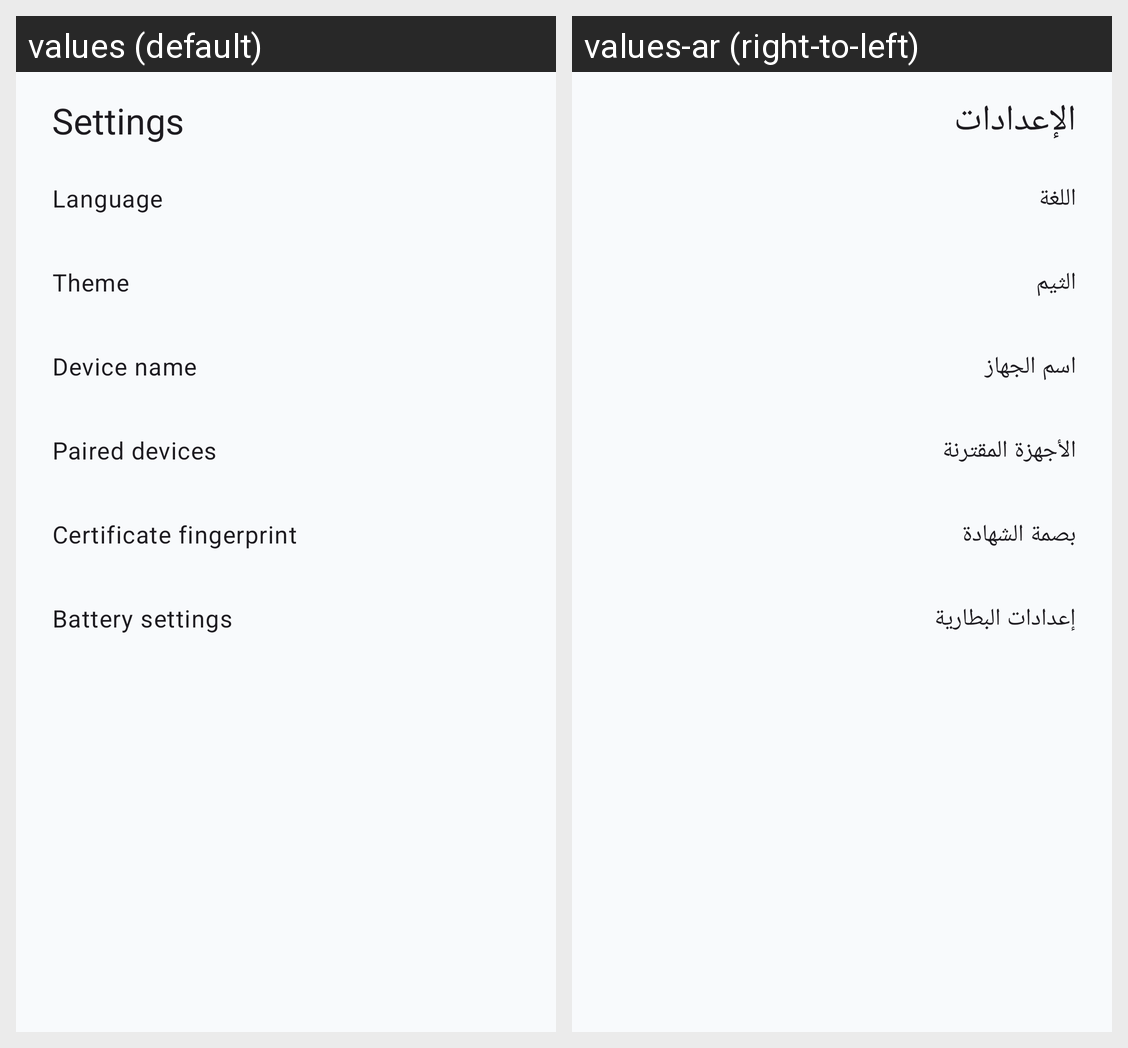

The same Android screen rendered under two of its app's locales, left to right. List the strings drawn on it with the default value and each locale's translation.
Android screen res/layout/sheet_settings.xml rendered under 2 locales, left to right: values (default), values-ar (right-to-left). Device: Nexus 5 (rendered at 1080×1920; each locale shown at half size, 540×960, under a caption strip naming it); theme AppTheme.
Strings drawn on this screen, with the default value and each locale's value (text and hints the layout hard-codes, and strings that could not be matched under every locale, appear in the picture but are not listed):

settings
  values: Settings
  values-ar: الإعدادات

settings_language
  values: Language
  values-ar: اللغة

settings_theme
  values: Theme
  values-ar: الثيم

settings_device_name
  values: Device name
  values-ar: اسم الجهاز

settings_paired_devices
  values: Paired devices
  values-ar: الأجهزة المقترنة

settings_cert_fingerprint
  values: Certificate fingerprint
  values-ar: بصمة الشهادة

battery_settings
  values: Battery settings
  values-ar: إعدادات البطارية
